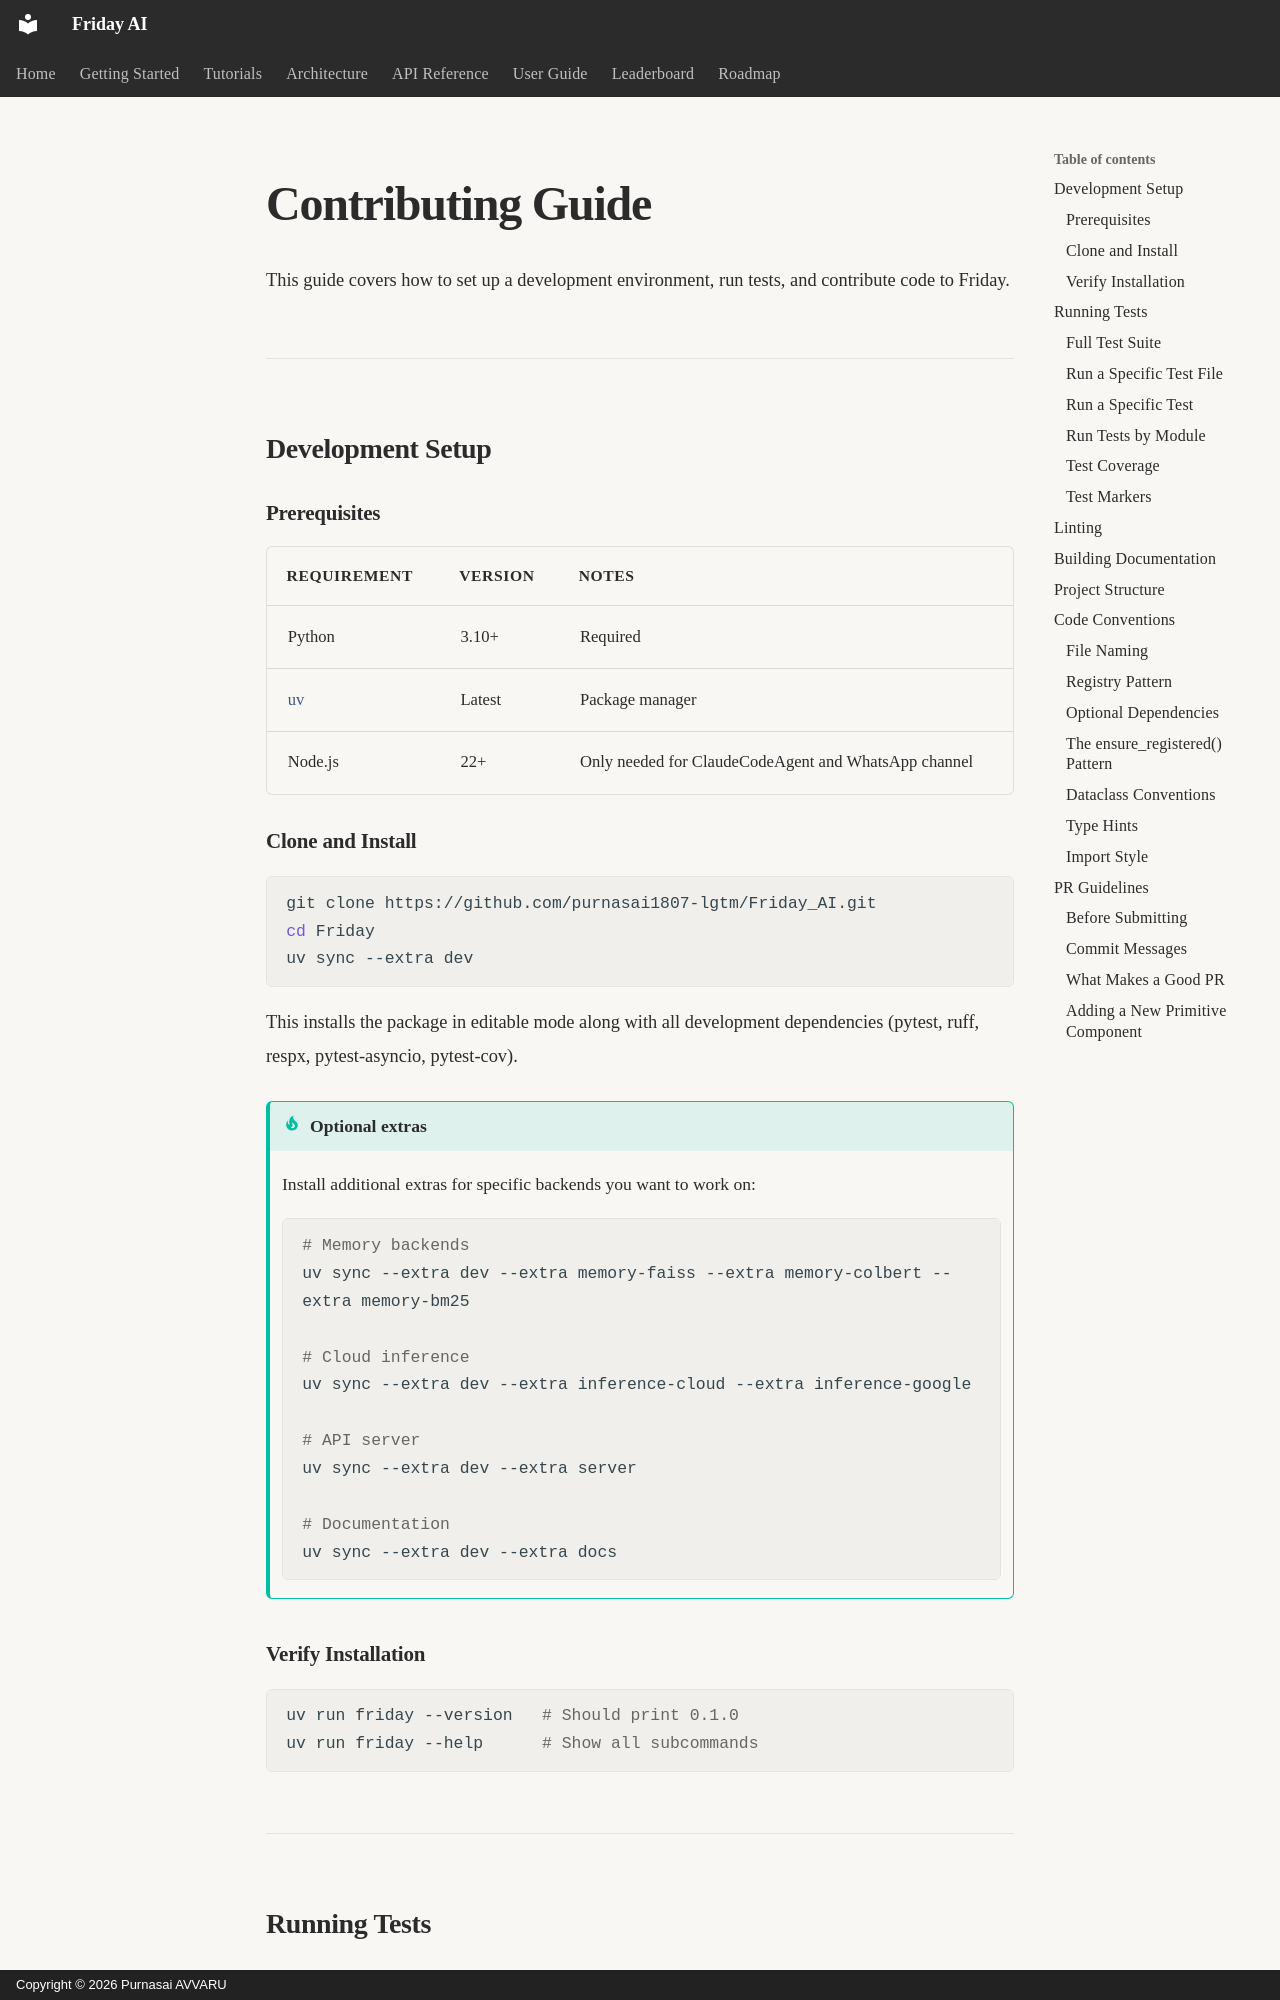

repository: purnasai1807-lgtm/Friday_AI · page: development/contributing/index.html · generator: mkdocs · copyright: Copyright © 2026 Purnasai AVVARU

# Contributing Guide

This guide covers how to set up a development environment, run tests, and
contribute code to Friday.

---

## Development Setup

### Prerequisites

| Requirement | Version | Notes |
|---|---|---|
| Python | 3.10+ | Required |
| [uv](https://docs.astral.sh/uv/) | Latest | Package manager |
| Node.js | 22+ | Only needed for ClaudeCodeAgent and WhatsApp channel |

### Clone and Install

```bash
git clone https://github.com/purnasai1807-lgtm/Friday_AI.git
cd Friday
uv sync --extra dev
```

This installs the package in editable mode along with all development
dependencies (pytest, ruff, respx, pytest-asyncio, pytest-cov).

!!! tip "Optional extras"
    Install additional extras for specific backends you want to work on:

    ```bash
    # Memory backends
    uv sync --extra dev --extra memory-faiss --extra memory-colbert --extra memory-bm25

    # Cloud inference
    uv sync --extra dev --extra inference-cloud --extra inference-google

    # API server
    uv sync --extra dev --extra server

    # Documentation
    uv sync --extra dev --extra docs
    ```

### Verify Installation

```bash
uv run friday --version   # Should print 0.1.0
uv run friday --help      # Show all subcommands
```

---

## Running Tests

Friday uses [pytest](https://docs.pytest.org/) with approximately 1,000+
tests organized by module.

### Full Test Suite

```bash
uv run pytest tests/ -v
```

### Run a Specific Test File

```bash
uv run pytest tests/core/test_registry.py -v
uv run pytest tests/engine/test_ollama.py -v
uv run pytest tests/memory/test_sqlite.py -v
```

### Run a Specific Test

```bash
uv run pytest tests/core/test_registry.py::test_register_and_get -v
```

### Run Tests by Module

```bash
uv run pytest tests/agents/ -v       # All agent tests
uv run pytest tests/tools/ -v        # All tool tests
uv run pytest tests/learning/ -v     # All learning tests
```

### Test Coverage

```bash
uv run pytest tests/ --cov=friday --cov-report=html
```
